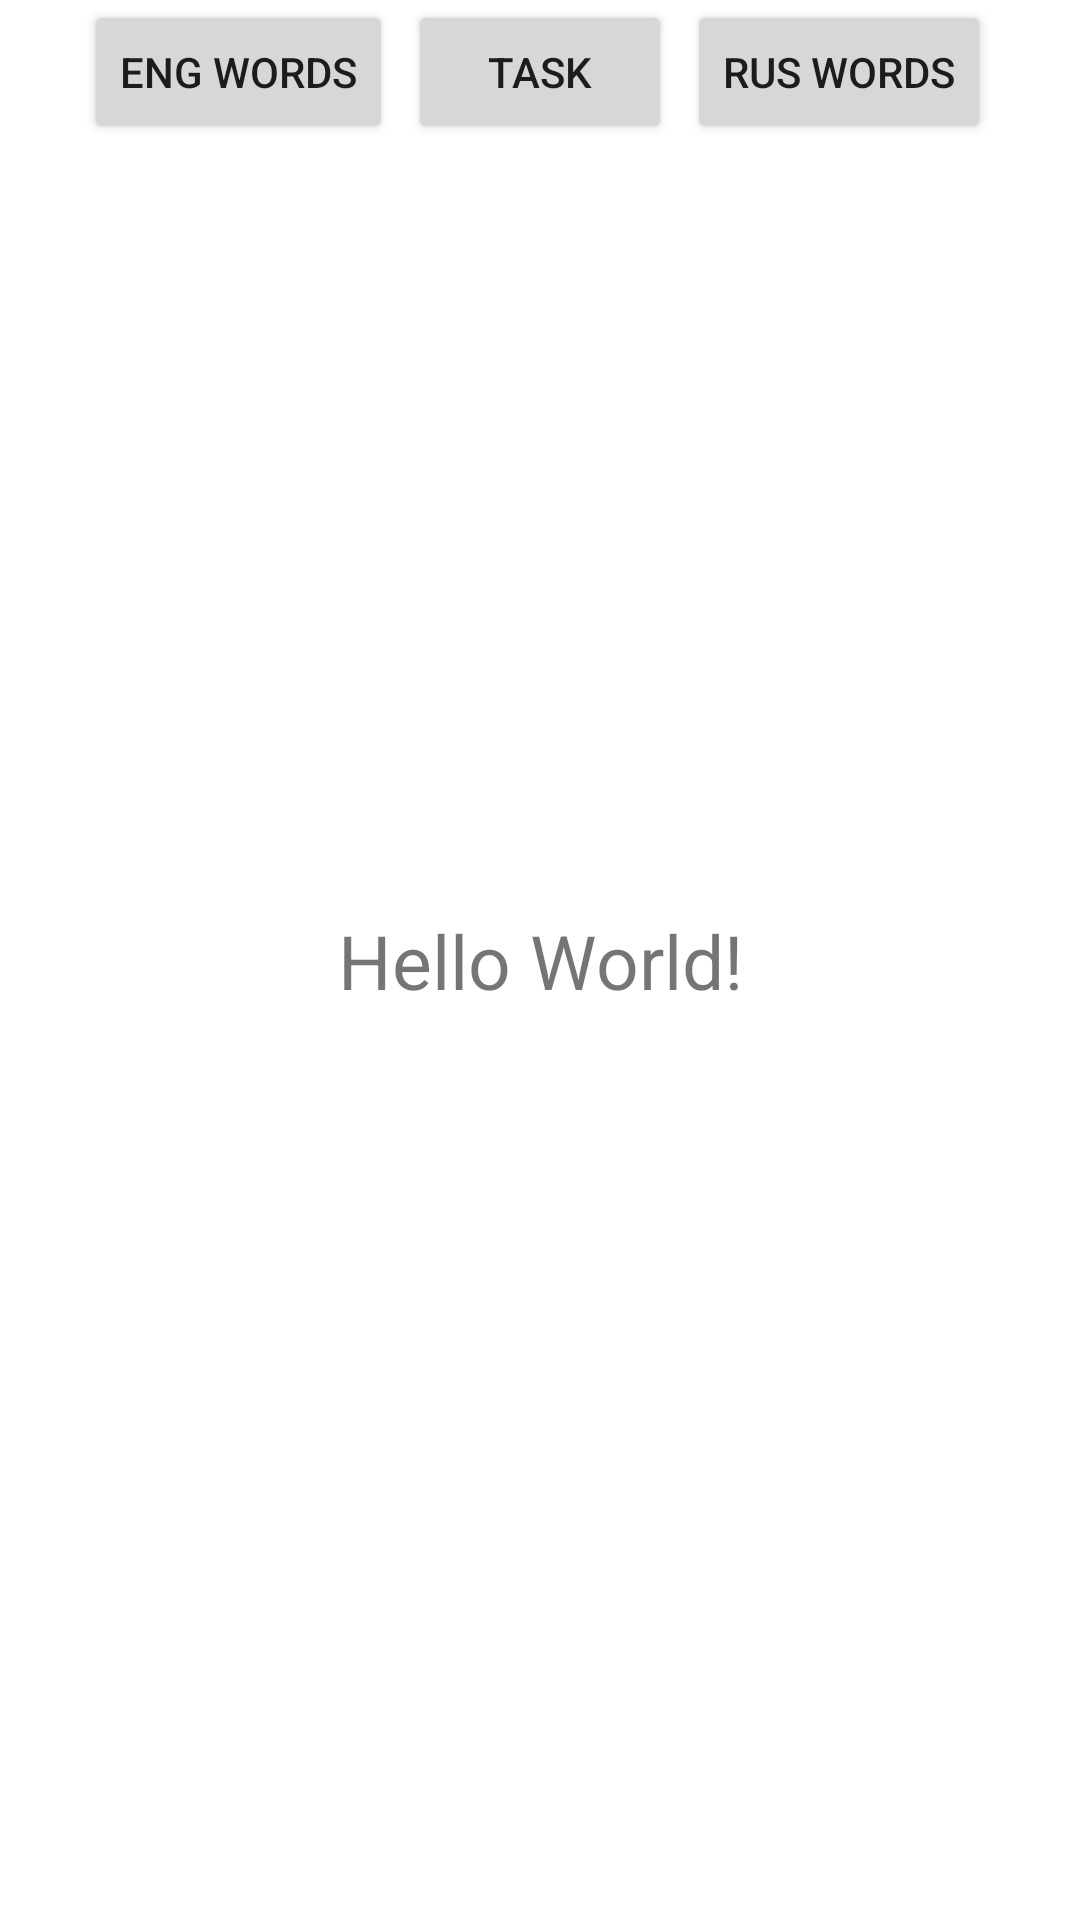

Reconstruct the res/layout file that produces this screen, plus the resources it refers to.
<!-- AndroidManifest.xml: application theme Theme.WordClicking -->
<!-- res/layout/activity_main.xml -->
<?xml version="1.0" encoding="utf-8"?>
<androidx.constraintlayout.widget.ConstraintLayout xmlns:android="http://schemas.android.com/apk/res/android"
    xmlns:app="http://schemas.android.com/apk/res-auto"
    xmlns:tools="http://schemas.android.com/tools"
    android:layout_width="match_parent"
    android:layout_height="match_parent"
    tools:context=".MainActivity">

    <RelativeLayout
        android:layout_width="match_parent"
        android:layout_height="48dp"
        app:layout_constraintBottom_toBottomOf="parent"
        app:layout_constraintEnd_toEndOf="parent"
        app:layout_constraintHorizontal_bias="0.0"
        app:layout_constraintStart_toStartOf="parent"
        app:layout_constraintTop_toTopOf="parent"
        app:layout_constraintVertical_bias="0.0">

        <Button
            android:id="@+id/engWordsButton"
            android:layout_width="wrap_content"
            android:layout_height="wrap_content"
            android:layout_toStartOf="@+id/taskButton"
            android:layout_centerHorizontal="true"
            android:text="eng words" />

        <Button
            android:id="@+id/taskButton"
            android:layout_width="wrap_content"
            android:layout_height="wrap_content"
            android:layout_centerVertical="true"
            android:layout_centerHorizontal="true"
            android:layout_marginStart="5sp"
            android:layout_marginEnd="5sp"
            android:text="task" />

        <Button
            android:id="@+id/rusWordsButton"
            android:layout_width="wrap_content"
            android:layout_height="wrap_content"
            android:layout_toEndOf="@+id/taskButton"
            android:layout_centerHorizontal="true"
            android:text="rus words" />

    </RelativeLayout>

    <TextView
        android:id="@+id/theText"
        android:layout_width="wrap_content"
        android:layout_height="wrap_content"
        android:text="Hello World!"
        android:textSize="25sp"
        app:layout_constraintBottom_toBottomOf="parent"
        app:layout_constraintEnd_toEndOf="parent"
        app:layout_constraintStart_toStartOf="parent"
        app:layout_constraintTop_toTopOf="parent" />

    <RelativeLayout
        android:id="@+id/bottomLayout"
        android:layout_width="match_parent"
        android:layout_height="48dp"
        app:layout_constraintBottom_toBottomOf="parent"
        app:layout_constraintEnd_toEndOf="parent"
        app:layout_constraintHorizontal_bias="0.0"
        app:layout_constraintStart_toStartOf="parent"
        app:layout_constraintTop_toTopOf="parent"
        app:layout_constraintVertical_bias="1.0"
        android:visibility="invisible" >

        <Button
            android:id="@+id/addToDictionaryButton"
            android:layout_width="wrap_content"
            android:layout_height="wrap_content"
            android:layout_alignParentStart="true"
            android:layout_centerHorizontal="true"
            android:onClick="addWord"
            android:text="+" />

        <ScrollView
            android:layout_width="wrap_content"
            android:layout_height="wrap_content"
            android:layout_alignBottom="@+id/addToDictionaryButton"
            android:layout_marginStart="10sp"
            android:layout_toEndOf="@+id/addToDictionaryButton">

            <HorizontalScrollView
                android:id="@+id/hscroll"
                android:layout_width="fill_parent"
                android:layout_height="fill_parent">

                <LinearLayout
                    android:layout_width="wrap_content"
                    android:layout_height="wrap_content">

                    <TextView
                        android:id="@+id/words"
                        android:layout_width="wrap_content"
                        android:layout_height="wrap_content" />
                </LinearLayout>
            </HorizontalScrollView>
        </ScrollView>

    </RelativeLayout>

</androidx.constraintlayout.widget.ConstraintLayout>
<!-- resources referenced by this layout -->
<resources>
  <style name="Theme.WordClicking" parent="Theme.MaterialComponents.DayNight.DarkActionBar">
          
          <item name="colorPrimary">@color/purple_500</item>
          <item name="colorPrimaryVariant">@color/purple_700</item>
          <item name="colorOnPrimary">@color/white</item>
          
          <item name="colorSecondary">@color/teal_200</item>
          <item name="colorSecondaryVariant">@color/teal_700</item>
          <item name="colorOnSecondary">@color/black</item>
          
          <item name="android:statusBarColor">?attr/colorPrimaryVariant</item>
          
      </style>
  <color name="purple_500">#FF6200EE</color>
  <color name="purple_700">#FF3700B3</color>
  <color name="white">#FFFFFF</color>
  <color name="teal_200">#FF03DAC5</color>
  <color name="teal_700">#FF018786</color>
  <color name="black">#FF000000</color>
</resources>
